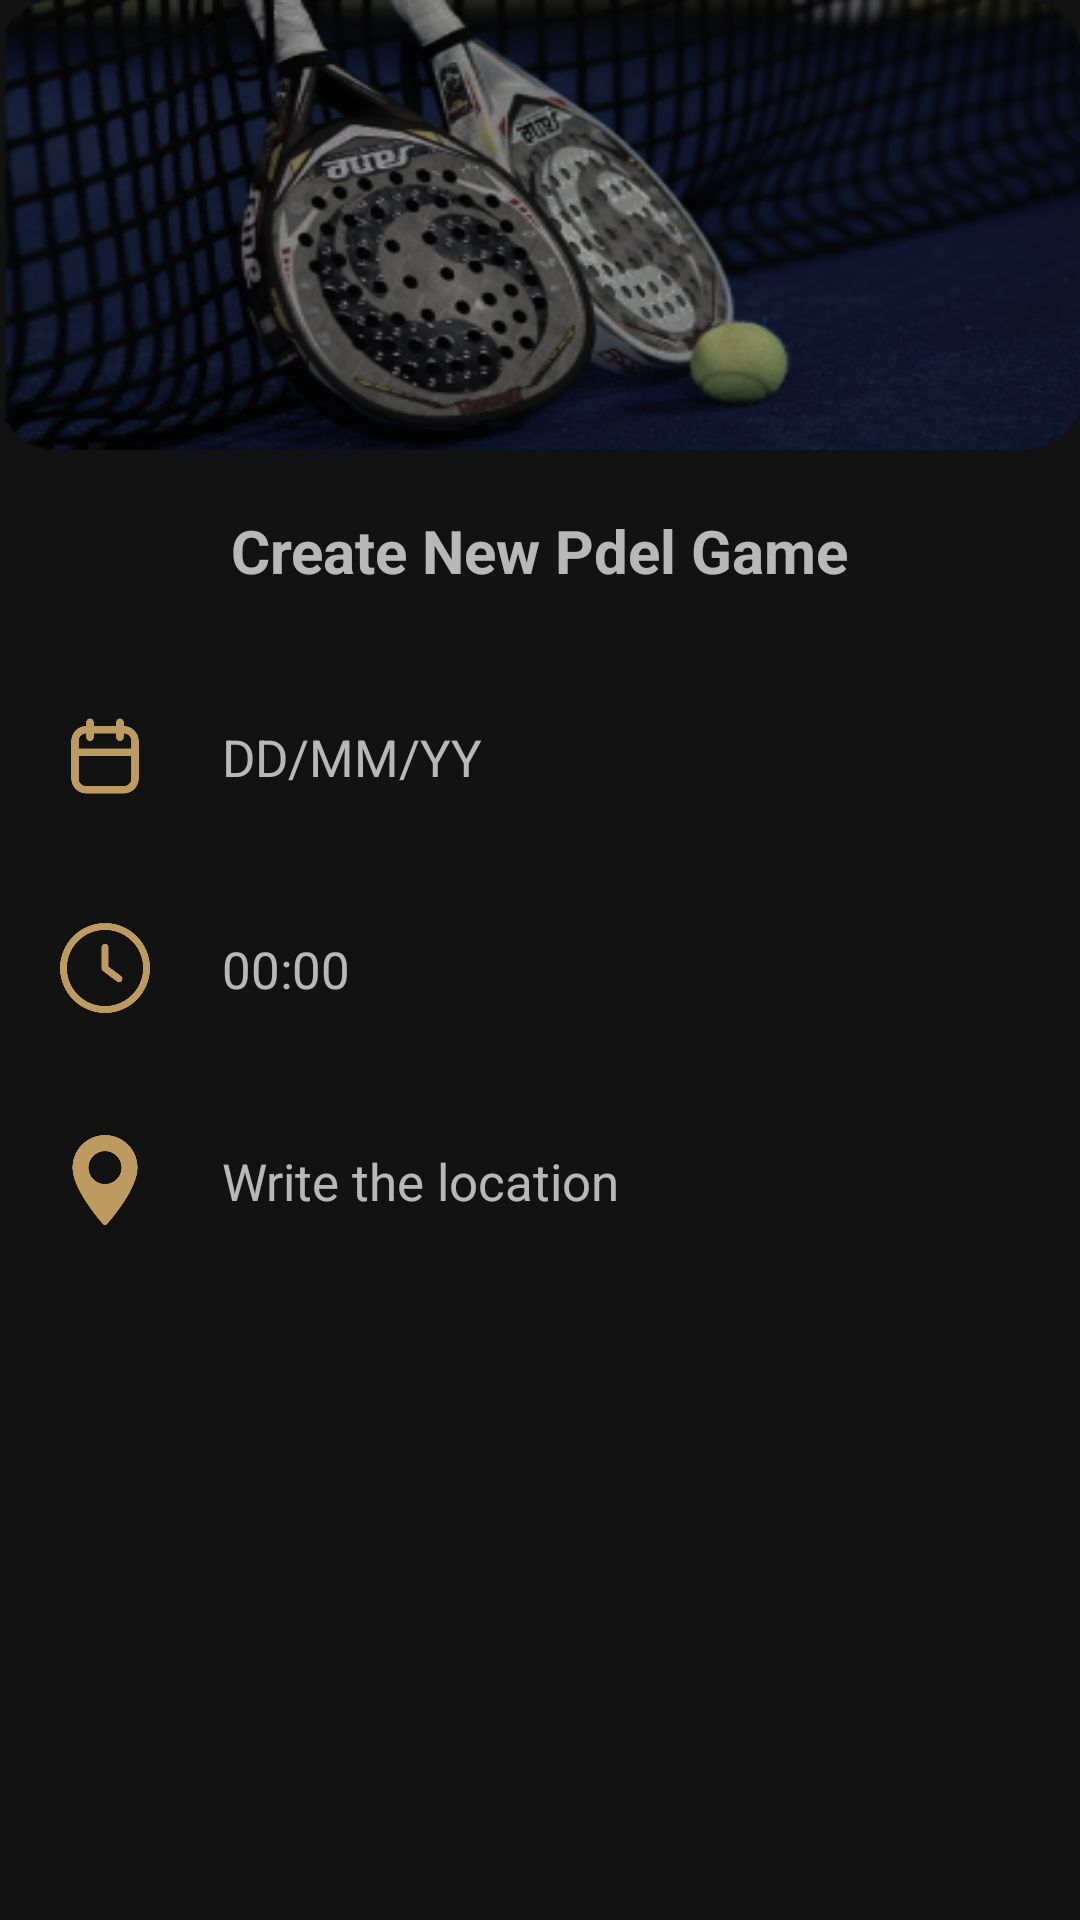

The Android layout XML behind this screen, and the referenced resources:
<!-- AndroidManifest.xml: application theme Theme.PIFSportApp -->
<!-- res/layout/fragment_create_match.xml -->
<LinearLayout xmlns:android="http://schemas.android.com/apk/res/android"
    xmlns:app="http://schemas.android.com/apk/res-auto"
    xmlns:tools="http://schemas.android.com/tools"
    android:layout_width="match_parent"
    android:layout_height="wrap_content"
    style="@style/BottomSheetDialogTheme"
    android:orientation="vertical"
    >

    <View
        android:layout_width="match_parent"
        android:layout_height="150dp"
        android:background="@drawable/padel_photo"/>

    <TextView
        android:layout_width="wrap_content"
        android:layout_height="wrap_content"
        android:text="Create New Pdel Game"
        android:layout_margin="20dp"
        android:textStyle="bold"
        android:textSize="20dp"
        android:layout_gravity="center"/>

    <LinearLayout
        android:layout_width="match_parent"
        android:layout_height="wrap_content">

        <LinearLayout
            android:layout_width="match_parent"
            android:layout_height="wrap_content"
            android:orientation="horizontal"
            android:layout_margin="10dp">


            <ImageView
                android:layout_width="30dp"
                android:layout_height="30dp"
                android:layout_margin="10dp"
                android:src="@drawable/calendar"/>
            <TextView
                android:layout_margin="10dp"
                android:layout_width="wrap_content"
                android:layout_height="wrap_content"
                android:textSize="17sp"
                android:padding="4dp"
                android:text="DD/MM/YY"/>
        </LinearLayout>
    </LinearLayout>
    <LinearLayout
        android:layout_width="match_parent"
        android:layout_height="wrap_content"
        android:layout_margin="10dp">

        <LinearLayout
            android:layout_width="match_parent"
            android:layout_height="wrap_content"
            android:orientation="horizontal">


            <ImageView
                android:layout_width="30dp"
                android:layout_height="30dp"
                android:layout_margin="10dp"
                android:src="@drawable/clock"/>
            <TextView
                android:layout_margin="10dp"
                android:layout_width="wrap_content"
                android:layout_height="wrap_content"
                android:textSize="17sp"
                android:padding="4dp"
                android:text="00:00"/>
        </LinearLayout>
    </LinearLayout>
    <LinearLayout
        android:layout_width="match_parent"
        android:layout_height="wrap_content"
        android:layout_margin="10dp">


    <LinearLayout
            android:layout_width="match_parent"
            android:layout_height="wrap_content"
            android:orientation="horizontal">


            <ImageView
                android:layout_width="30dp"
                android:layout_height="30dp"
                android:layout_margin="10dp"
                android:src="@drawable/map"/>
            <TextView
                android:layout_margin="10dp"
                android:layout_width="wrap_content"
                android:layout_height="wrap_content"
                android:textSize="17sp"
                android:padding="4dp"
                android:text="Write the location"/>
        </LinearLayout>
    </LinearLayout>
</LinearLayout>
<!-- resources referenced by this layout -->
<resources>
  <!-- drawable calendar: png bitmap (drawable-v24, 9212 bytes) -->
  <!-- drawable clock: png bitmap (drawable-v24, 21668 bytes) -->
  <!-- drawable map: png bitmap (drawable-v24, 15100 bytes) -->
  <!-- drawable padel_photo: png bitmap (drawable-v24, 126988 bytes) -->
  <style name="BottomSheetDialogTheme" parent="BaseBottomSheetDialog" />
  <style name="Theme.PIFSportApp" parent="Theme.MaterialComponents.NoActionBar">
          
          <item name="colorPrimary">@color/buttonColor</item>
          <item name="colorPrimaryVariant">@color/purple_700</item>
          <item name="colorOnPrimary">@color/white</item>
          
          <item name="colorSecondary">@color/buttonColor</item>
          <item name="colorSecondaryVariant">@color/teal_700</item>
          <item name="colorOnSecondary">@color/black</item>
          
          <item name="android:statusBarColor">@color/gray</item>
          
      </style>
  <style name="BaseBottomSheetDialog" parent="@style/Theme.Design.Light.BottomSheetDialog">
          <item name="android:windowIsFloating">false</item>
          <item name="android:typeface">monospace</item>
          <item name="bottomSheetStyle">@style/BottomSheet</item>
      </style>
  <color name="buttonColor">#BD9B60</color>
  <color name="purple_700">#FF3700B3</color>
  <color name="white">#FFFFFFFF</color>
  <color name="teal_700">#FF018786</color>
  <color name="black">#FF000000</color>
  <color name="gray">#393939</color>
  <style name="BottomSheet" parent="@style/Widget.Design.BottomSheet.Modal">
  
          <item name="android:typeface">monospace</item>
          <item name="android:background">@drawable/bottom_sheet_background</item>
      </style>
  <!-- drawable bottom_sheet_background (drawable-v24) -->
  <?xml version="1.0" encoding="utf-8"?>
  <shape xmlns:android="http://schemas.android.com/apk/res/android"
      android:shape="rectangle">
      <solid android:color="@color/background_card"/>
      <corners
          android:topLeftRadius="30dp"
          android:topRightRadius="30dp"/>
  </shape>
  <color name="background_card">#202020</color>
</resources>
